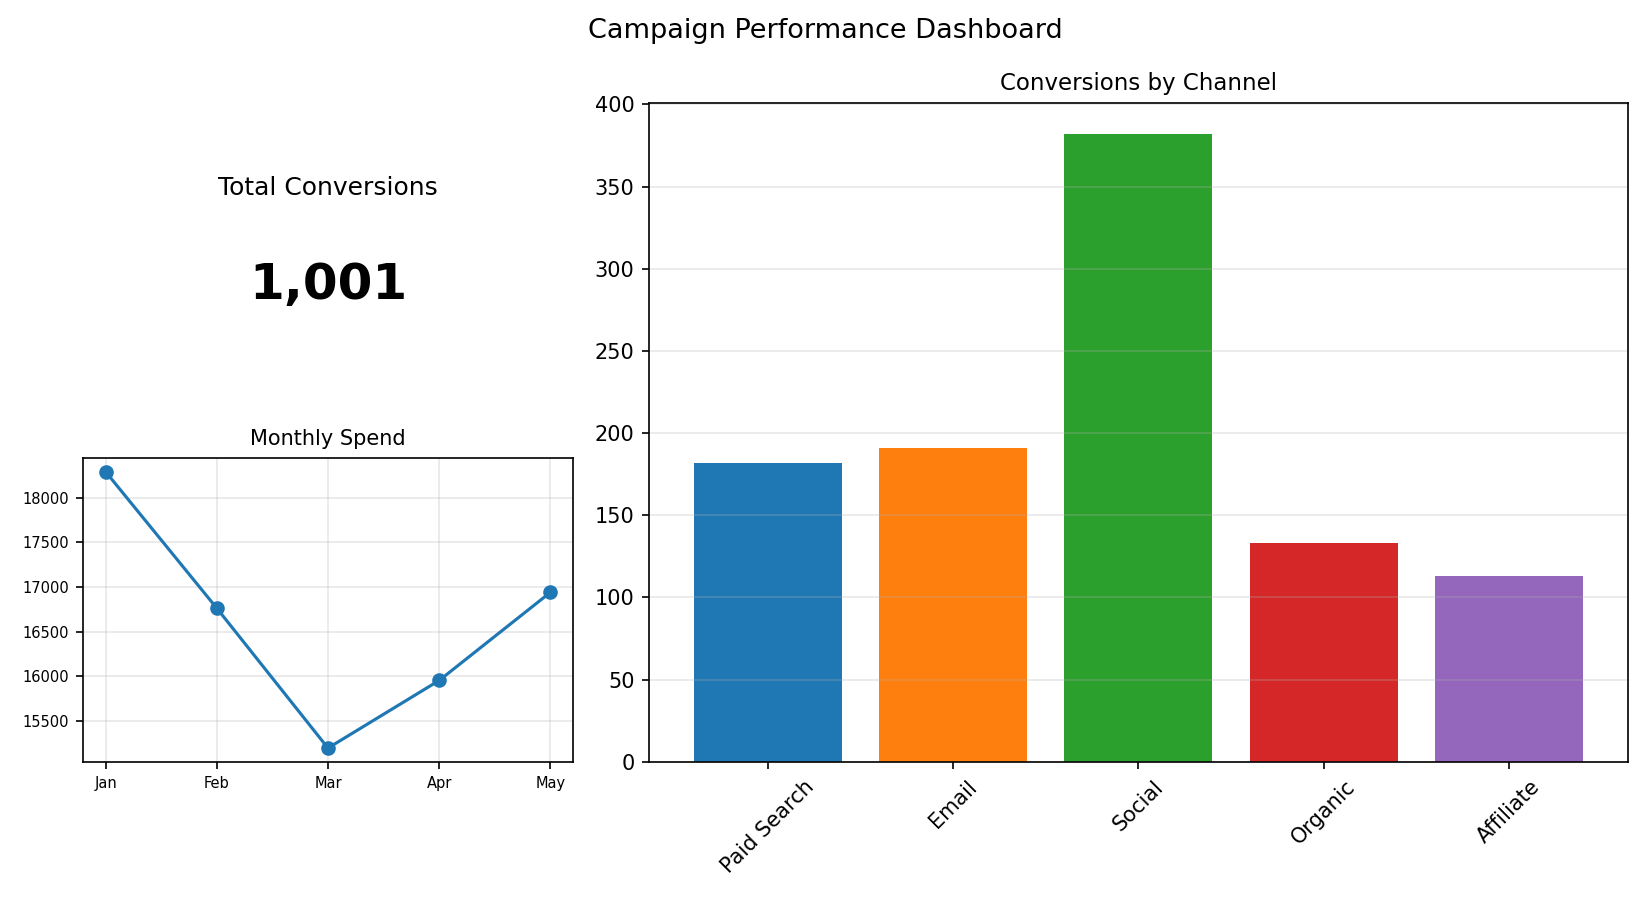

The table this chart was drawn from, first rows:
Channel, Conversions
Paid Search, 182
Email, 191
Social, 382
Organic, 133
Affiliate, 113
